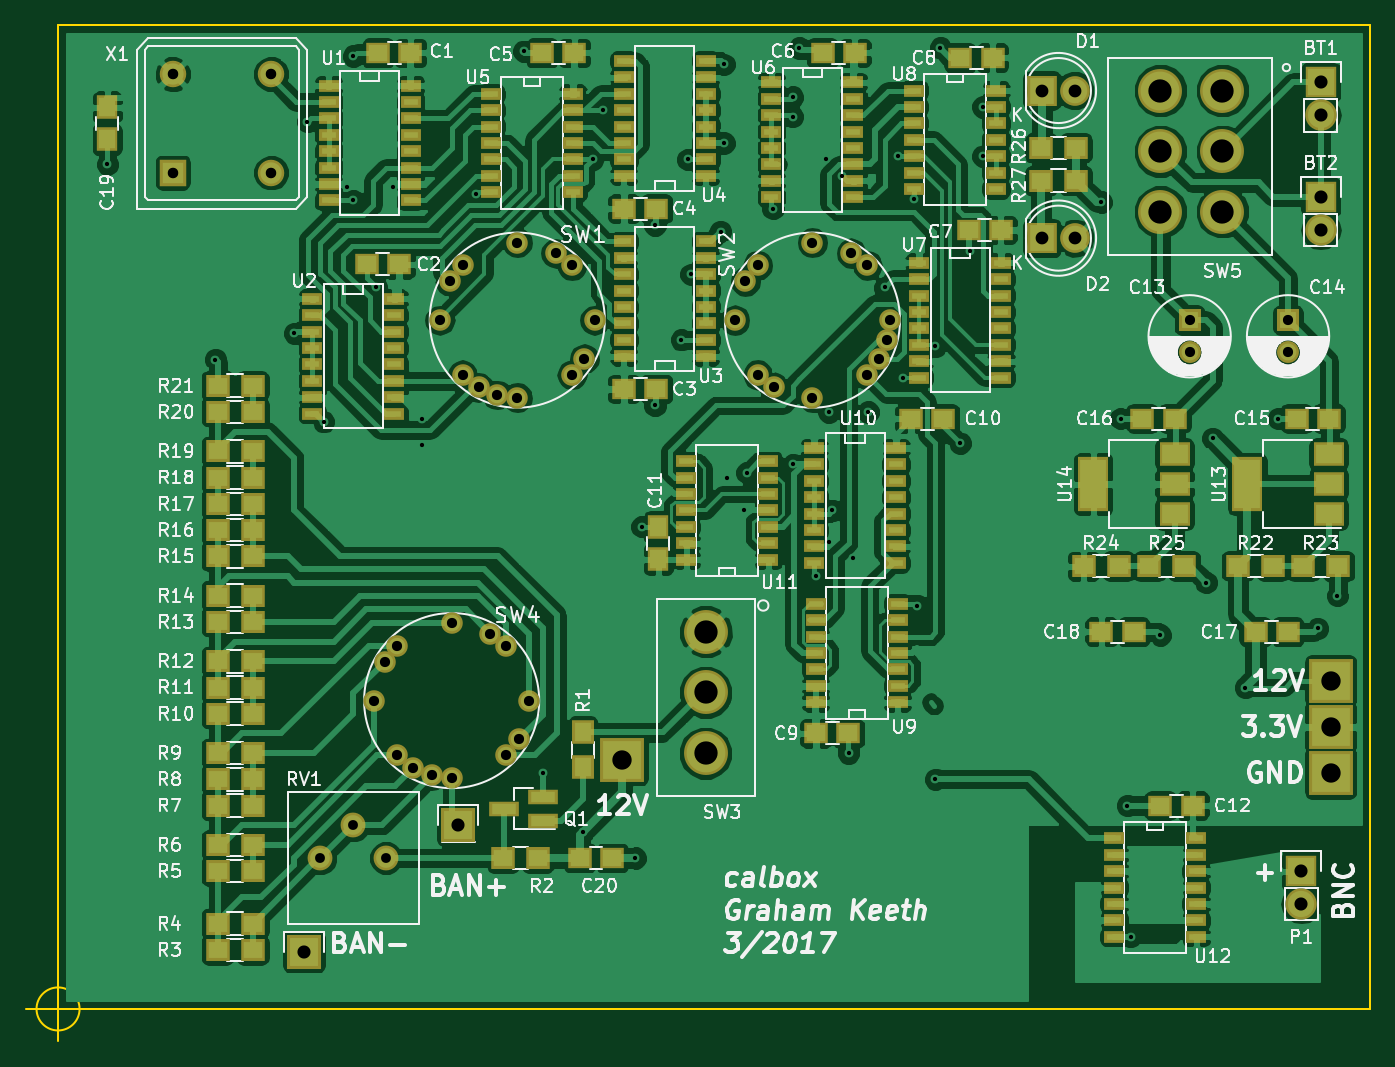
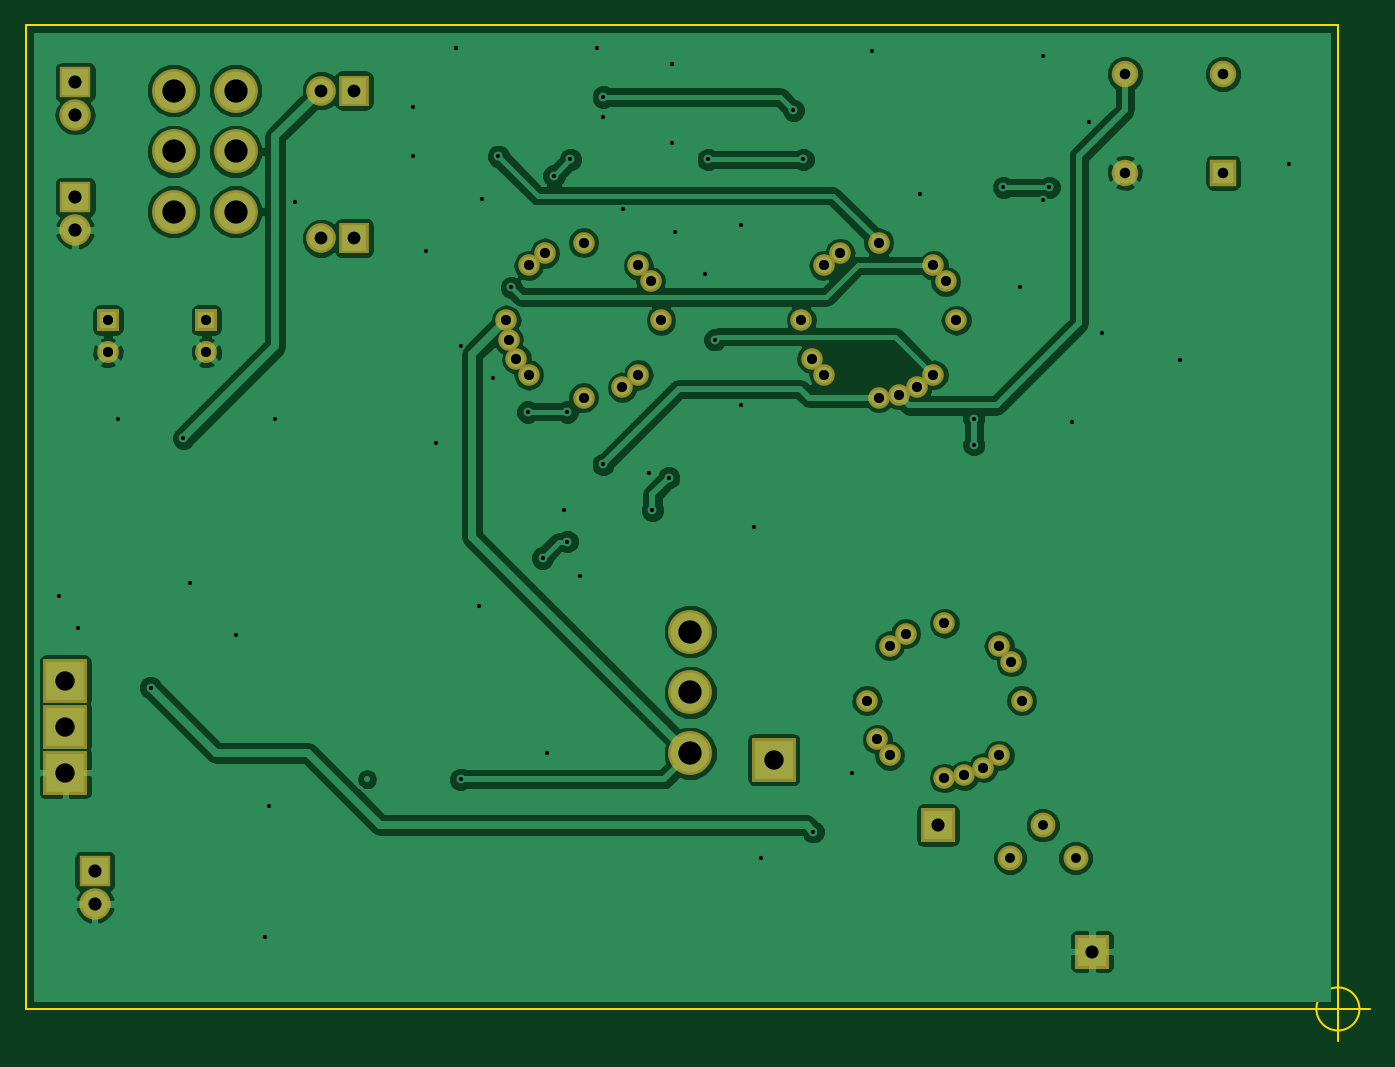
Circuit board: 7 layer files. Board 104.1 x 78.7 mm.
- bottom_copper: calbox-B.Cu.gbl (96002 bytes)
- bottom_mask: calbox-B.Mask.gbs (2630 bytes)
- outline: calbox-Edge.Cuts.gm1 (686 bytes)
- top_copper: calbox-F.Cu.gtl (291949 bytes)
- top_mask: calbox-F.Mask.gts (10114 bytes)
- top_silk: calbox-F.SilkS.gto (99239 bytes)
- drill: calbox.drl (2075 bytes)

=== bottom_copper: calbox-B.Cu.gbl (96002 bytes, source omitted) ===
=== bottom_mask: calbox-B.Mask.gbs ===
G04 #@! TF.FileFunction,Soldermask,Bot*
%FSLAX46Y46*%
G04 Gerber Fmt 4.6, Leading zero omitted, Abs format (unit mm)*
G04 Created by KiCad (PCBNEW 4.0.5) date Sunday, March 26, 2017 'PMt' 05:08:58 PM*
%MOMM*%
%LPD*%
G01*
G04 APERTURE LIST*
%ADD10C,0.100000*%
%ADD11C,1.924000*%
%ADD12R,3.400000X3.400000*%
%ADD13C,1.700000*%
%ADD14R,1.700000X1.700000*%
%ADD15R,2.635200X2.635200*%
%ADD16R,2.432000X2.432000*%
%ADD17O,2.432000X2.432000*%
%ADD18R,2.051000X2.051000*%
%ADD19C,2.051000*%
%ADD20R,2.300000X2.400000*%
%ADD21C,2.300000*%
%ADD22O,1.670000X1.670000*%
%ADD23C,3.400000*%
G04 APERTURE END LIST*
D10*
D11*
X91440000Y-150876000D03*
X88900000Y-148336000D03*
X86360000Y-150876000D03*
D12*
X164592000Y-140716000D03*
X164592000Y-137160000D03*
X164592000Y-144272000D03*
X109728000Y-143256000D03*
D13*
X161290000Y-111720000D03*
D14*
X161290000Y-109220000D03*
D15*
X85090000Y-158115000D03*
X97028000Y-148336000D03*
D16*
X162306000Y-151892000D03*
D17*
X162306000Y-154432000D03*
D18*
X74930000Y-97790000D03*
D19*
X74930000Y-90170000D03*
X82550000Y-90170000D03*
X82550000Y-97790000D03*
D20*
X142240000Y-102870000D03*
D21*
X144780000Y-102870000D03*
D20*
X142240000Y-91440000D03*
D21*
X144780000Y-91440000D03*
D13*
X153670000Y-111720000D03*
D14*
X153670000Y-109220000D03*
D16*
X163830000Y-99695000D03*
D17*
X163830000Y-102235000D03*
D16*
X163830000Y-90805000D03*
D17*
X163830000Y-93345000D03*
D22*
X94968536Y-144474145D03*
X93522800Y-143875302D03*
X92281320Y-142922680D03*
X90525600Y-138684000D03*
X91328698Y-135686800D03*
X92281320Y-134445320D03*
X96520000Y-132689600D03*
X99517199Y-133492698D03*
X100758680Y-134445320D03*
X102514400Y-138684000D03*
X101711302Y-141681199D03*
X100758680Y-142922680D03*
X96520000Y-144678400D03*
X100048536Y-115010145D03*
X98602800Y-114411302D03*
X97361320Y-113458680D03*
X95605600Y-109220000D03*
X96408698Y-106222800D03*
X97361320Y-104981320D03*
X101600000Y-103225600D03*
X104597199Y-104028698D03*
X105838680Y-104981320D03*
X107594400Y-109220000D03*
X106791302Y-112217199D03*
X105838680Y-113458680D03*
X101600000Y-115214400D03*
X130250145Y-110771464D03*
X129651302Y-112217200D03*
X128698680Y-113458680D03*
X124460000Y-115214400D03*
X121462800Y-114411302D03*
X120221320Y-113458680D03*
X118465600Y-109220000D03*
X119268698Y-106222801D03*
X120221320Y-104981320D03*
X124460000Y-103225600D03*
X127457199Y-104028698D03*
X128698680Y-104981320D03*
X130454400Y-109220000D03*
D23*
X151409400Y-100838000D03*
X156210000Y-100838000D03*
X151409400Y-96139000D03*
X156210000Y-96139000D03*
X151409400Y-91440000D03*
X156210000Y-91440000D03*
X116205000Y-142748000D03*
X116205000Y-138049000D03*
X116205000Y-133350000D03*
M02*

=== outline: calbox-Edge.Cuts.gm1 ===
G04 #@! TF.FileFunction,Profile,NP*
%FSLAX46Y46*%
G04 Gerber Fmt 4.6, Leading zero omitted, Abs format (unit mm)*
G04 Created by KiCad (PCBNEW 4.0.5) date Sunday, March 26, 2017 'PMt' 05:08:58 PM*
%MOMM*%
%LPD*%
G01*
G04 APERTURE LIST*
%ADD10C,0.100000*%
%ADD11C,0.150000*%
G04 APERTURE END LIST*
D10*
D11*
X167640000Y-162560000D02*
X66040000Y-162560000D01*
X67706666Y-162560000D02*
G75*
G03X67706666Y-162560000I-1666666J0D01*
G01*
X63540000Y-162560000D02*
X68540000Y-162560000D01*
X66040000Y-160060000D02*
X66040000Y-165060000D01*
X167640000Y-86360000D02*
X167640000Y-162560000D01*
X66040000Y-86360000D02*
X167640000Y-86360000D01*
X66040000Y-162560000D02*
X66040000Y-86360000D01*
M02*

=== top_copper: calbox-F.Cu.gtl (291949 bytes, source omitted) ===
=== top_mask: calbox-F.Mask.gts (10114 bytes, source omitted) ===
=== top_silk: calbox-F.SilkS.gto (99239 bytes, source omitted) ===
=== drill: calbox.drl ===
M48
;DRILL file {KiCad 4.0.5} date Sunday, March 26, 2017 'PMt' 05:08:52 PM
;FORMAT={-:-/ absolute / inch / decimal}
FMAT,2
INCH,TZ
T1C0.013
T2C0.030
T3C0.031
T4C0.031
T5C0.032
T6C0.039
T7C0.040
T8C0.059
T9C0.071
%
G90
G05
M72
T1
X2.75Y-3.825
X3.08Y-4.42
X3.32Y-4.34
X3.36Y-3.695
X3.41Y-4.61
X3.48Y-3.895
X3.5Y-3.495
X3.5Y-3.935
X3.57Y-4.2
X3.62Y-3.895
X3.71Y-4.6
X3.71Y-4.68
X3.875Y-3.915
X4.02Y-3.48
X4.08Y-5.68
X4.2Y-5.86
X4.23Y-3.81
X4.26Y-3.66
X4.36Y-5.94
X4.38Y-4.93
X4.42Y-4.01
X4.42Y-4.56
X4.5Y-4.36
X4.52Y-3.81
X4.53Y-4.16
X4.62Y-4.03
X4.63Y-3.52
X4.63Y-3.76
X4.64Y-4.78
X4.69Y-4.88
X4.7Y-4.765
X4.78Y-3.96
X4.84Y-3.62
X4.84Y-3.68
X4.84Y-4.74
X4.86Y-3.47
X4.91Y-5.08
X4.94Y-3.81
X4.95Y-4.58
X4.95Y-4.975
X4.96Y-4.88
X4.99Y-3.86
X5.01Y-5.62
X5.025Y-5.025
X5.07Y-4.58
X5.12Y-4.2
X5.16Y-3.8
X5.175Y-4.475
X5.21Y-3.93
X5.22Y-5.17
X5.275Y-4.38
X5.275Y-5.7
X5.29Y-3.47
X5.35Y-4.675
X5.38Y-4.09
X5.42Y-3.65
X5.42Y-3.8
X5.78Y-3.94
X5.84Y-4.6
X5.86Y-5.78
X5.87Y-6.18
X5.96Y-5.26
X6.1Y-5.1
X6.12Y-4.66
X6.22Y-5.42
X6.32Y-4.6
X6.44Y-5.24
X6.5Y-5.14
T2
X3.4Y-5.94
X3.5Y-5.84
X3.6Y-5.94
T3
X3.564Y-5.46
X3.5956Y-5.342
X3.6331Y-5.2931
X3.6331Y-5.6269
X3.682Y-5.6644
X3.7389Y-5.688
X3.764Y-4.3
X3.7956Y-4.182
X3.8Y-5.224
X3.8Y-5.696
X3.8331Y-4.1331
X3.8331Y-4.4669
X3.882Y-4.5044
X3.918Y-5.2556
X3.9389Y-4.528
X3.9669Y-5.2931
X3.9669Y-5.6269
X4.Y-4.064
X4.Y-4.536
X4.0044Y-5.578
X4.036Y-5.46
X4.118Y-4.0956
X4.1669Y-4.1331
X4.1669Y-4.4669
X4.2044Y-4.418
X4.236Y-4.3
X4.664Y-4.3
X4.6956Y-4.182
X4.7331Y-4.1331
X4.7331Y-4.4669
X4.782Y-4.5044
X4.9Y-4.064
X4.9Y-4.536
X5.018Y-4.0956
X5.0669Y-4.1331
X5.0669Y-4.4669
X5.1044Y-4.418
X5.128Y-4.3611
X5.136Y-4.3
T4
X6.05Y-4.3
X6.05Y-4.3984
X6.35Y-4.3
X6.35Y-4.3984
T5
X2.95Y-3.55
X2.95Y-3.85
X3.25Y-3.55
X3.25Y-3.85
T6
X5.6Y-3.6
X5.6Y-4.05
X5.7Y-3.6
X5.7Y-4.05
T7
X3.35Y-6.225
X3.82Y-5.84
X6.39Y-5.98
X6.39Y-6.08
X6.45Y-3.575
X6.45Y-3.675
X6.45Y-3.925
X6.45Y-4.025
T8
X4.32Y-5.64
X6.48Y-5.4
X6.48Y-5.54
X6.48Y-5.68
T9
X4.575Y-5.25
X4.575Y-5.435
X4.575Y-5.62
X5.961Y-3.6
X5.961Y-3.785
X5.961Y-3.97
X6.15Y-3.6
X6.15Y-3.785
X6.15Y-3.97
T0
M30
